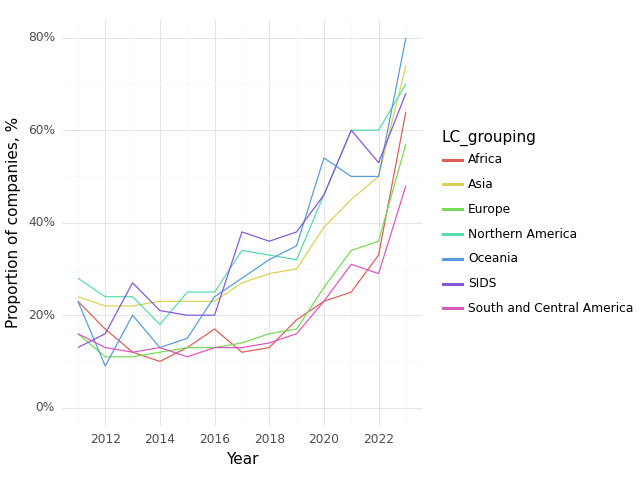

The data file committed next to this chart (first rows):
, Year, LC_grouping, Climate, Health, Intersection
1, 2011, Africa, 0.61, 0.89, 0.23
9, 2012, Africa, 0.47, 0.88, 0.17
17, 2013, Africa, 0.38, 0.83, 0.12
24, 2014, Africa, 0.48, 0.83, 0.1
31, 2015, Africa, 0.49, 0.88, 0.13
38, 2016, Africa, 0.53, 0.87, 0.17
45, 2017, Africa, 0.51, 0.85, 0.12
52, 2018, Africa, 0.5, 0.83, 0.13
59, 2019, Africa, 0.56, 0.88, 0.19
66, 2020, Africa, 0.57, 0.87, 0.23
73, 2021, Africa, 0.58, 0.88, 0.25
80, 2022, Africa, 0.69, 0.9, 0.33
88, 2023, Africa, 0.85, 0.92, 0.64
2, 2011, Asia, 0.68, 0.8, 0.24
10, 2012, Asia, 0.66, 0.79, 0.22
18, 2013, Asia, 0.67, 0.83, 0.22
25, 2014, Asia, 0.66, 0.82, 0.23
32, 2015, Asia, 0.64, 0.81, 0.23
39, 2016, Asia, 0.64, 0.82, 0.23
46, 2017, Asia, 0.66, 0.85, 0.27
53, 2018, Asia, 0.65, 0.83, 0.29
60, 2019, Asia, 0.66, 0.85, 0.3
67, 2020, Asia, 0.72, 0.88, 0.39
74, 2021, Asia, 0.72, 0.86, 0.45
81, 2022, Asia, 0.78, 0.88, 0.5
89, 2023, Asia, 0.92, 0.94, 0.74
3, 2011, Europe, 0.62, 0.81, 0.16
11, 2012, Europe, 0.54, 0.78, 0.11
19, 2013, Europe, 0.54, 0.77, 0.11
26, 2014, Europe, 0.54, 0.79, 0.12
33, 2015, Europe, 0.56, 0.8, 0.13
40, 2016, Europe, 0.56, 0.8, 0.13
47, 2017, Europe, 0.56, 0.81, 0.14
54, 2018, Europe, 0.59, 0.83, 0.16
61, 2019, Europe, 0.62, 0.85, 0.17
68, 2020, Europe, 0.7, 0.87, 0.26
75, 2021, Europe, 0.72, 0.89, 0.34
82, 2022, Europe, 0.76, 0.88, 0.36
90, 2023, Europe, 0.9, 0.92, 0.57
4, 2011, Northern America, 0.76, 0.83, 0.28
12, 2012, Northern America, 0.67, 0.81, 0.24
20, 2013, Northern America, 0.63, 0.78, 0.24
27, 2014, Northern America, 0.62, 0.8, 0.18
34, 2015, Northern America, 0.64, 0.82, 0.25
41, 2016, Northern America, 0.66, 0.84, 0.25
48, 2017, Northern America, 0.79, 0.86, 0.34
55, 2018, Northern America, 0.72, 0.83, 0.33
62, 2019, Northern America, 0.74, 0.84, 0.32
69, 2020, Northern America, 0.86, 0.9, 0.46
76, 2021, Northern America, 0.88, 0.91, 0.6
83, 2022, Northern America, 0.85, 0.89, 0.6
91, 2023, Northern America, 0.95, 0.95, 0.7
5, 2011, Oceania, 0.77, 0.81, 0.23
13, 2012, Oceania, 0.7, 0.85, 0.09
21, 2013, Oceania, 0.6, 0.8, 0.2
28, 2014, Oceania, 0.58, 0.87, 0.13
35, 2015, Oceania, 0.52, 0.82, 0.15
42, 2016, Oceania, 0.63, 0.84, 0.24
49, 2017, Oceania, 0.74, 0.85, 0.28
56, 2018, Oceania, 0.75, 0.87, 0.32
... 31 more rows
